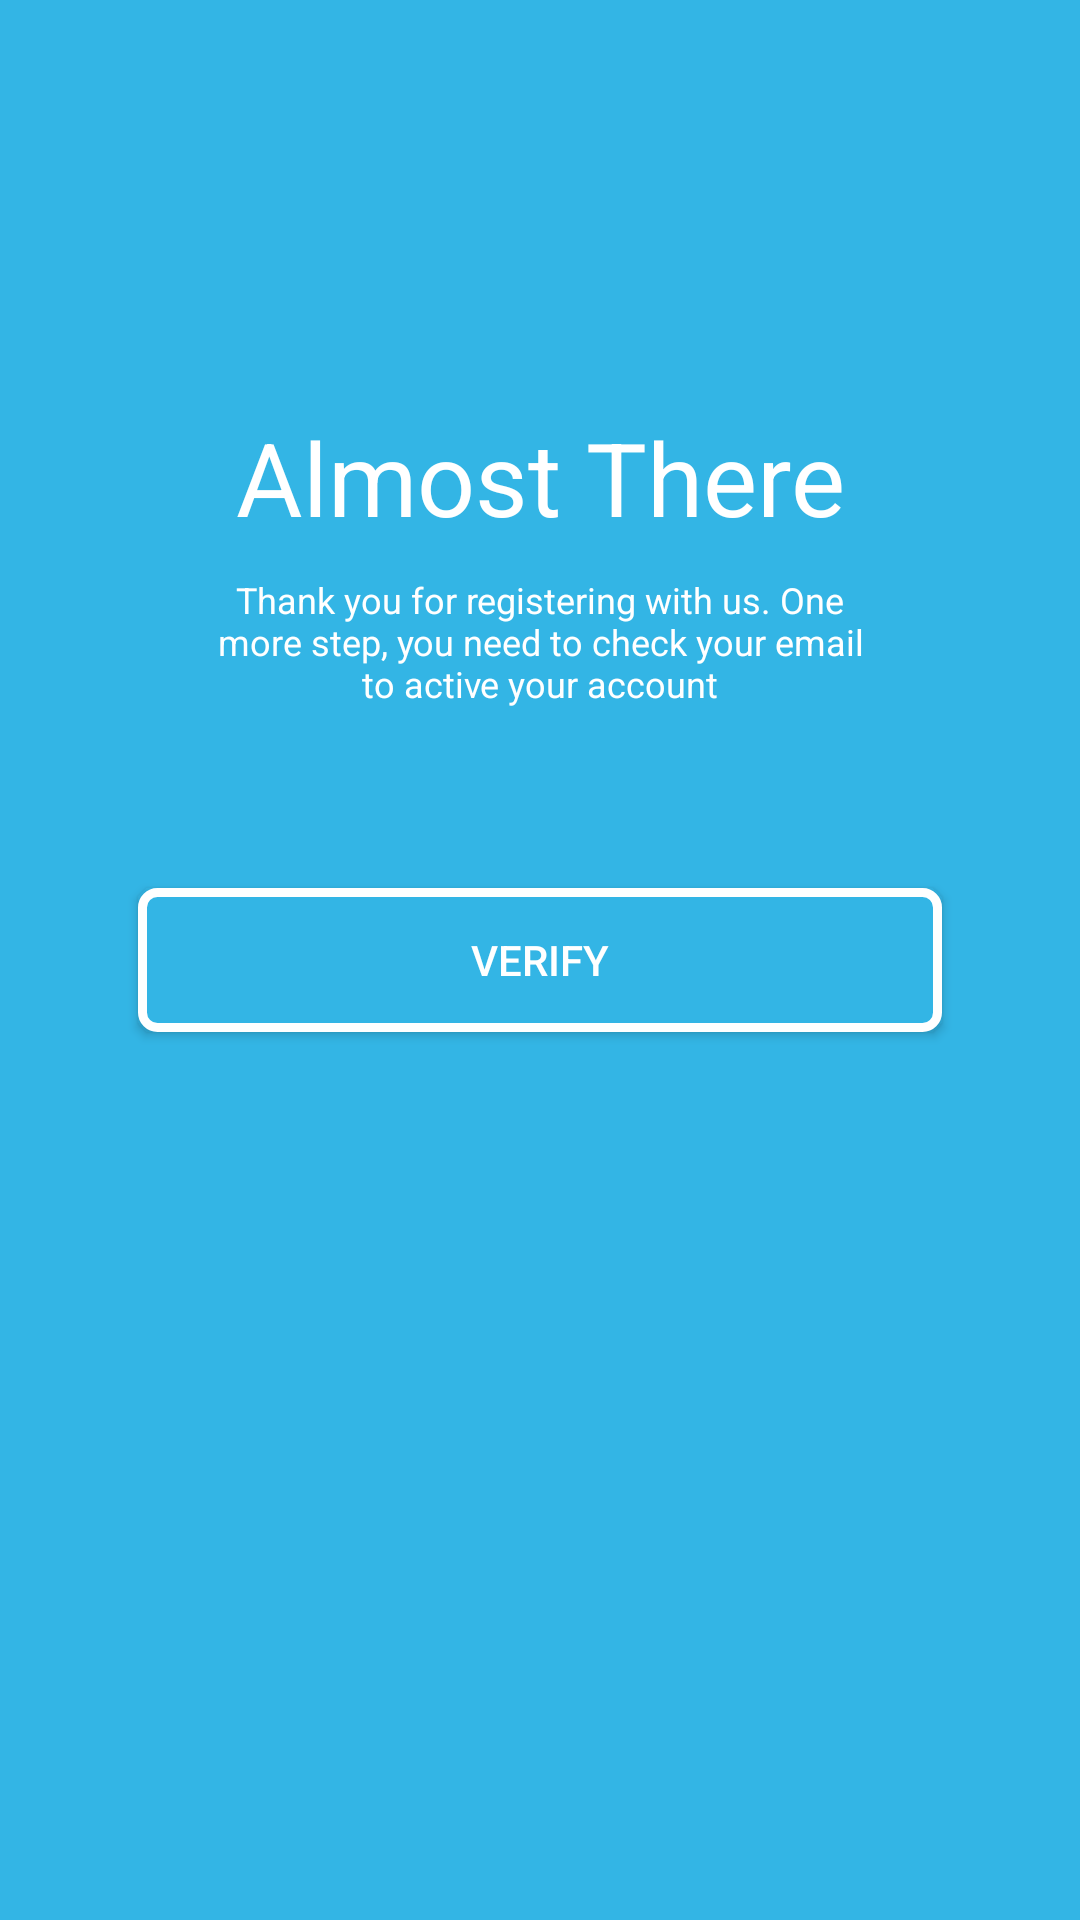

Layout XML and referenced resources for this Android screen:
<!-- AndroidManifest.xml: application theme AppTheme -->
<!-- res/layout/activity_almost.xml -->
<?xml version="1.0" encoding="utf-8"?>
<RelativeLayout xmlns:android="http://schemas.android.com/apk/res/android"
    xmlns:app="http://schemas.android.com/apk/res-auto"
    xmlns:tools="http://schemas.android.com/tools"
    android:layout_width="match_parent"
    android:layout_height="match_parent"
    android:background="@android:color/holo_blue_light"
    android:paddingLeft="16dp"
    android:paddingRight="16dp"
    android:paddingTop="16dp"
    android:paddingBottom="16dp"
    tools:context=".AlmostActivity">
    
    <TextView
        android:id="@+id/txt_almost1"
        android:layout_width="match_parent"
        android:layout_height="wrap_content"
        android:text="Almost There"
        android:textColor="@android:color/white"
        android:textSize="34dp"
        android:layout_above="@id/txt_almost2"
        android:gravity="center"
        android:layout_marginBottom="10dp"/>

    <TextView
        android:id="@+id/txt_almost2"
        android:layout_width="match_parent"
        android:layout_height="wrap_content"
        android:layout_above="@id/btn_almost"
        android:layout_marginBottom="30dp"
        android:paddingLeft="50dp"
        android:paddingRight="50dp"
        android:text="@string/ty"
        android:textAlignment="center"
        android:textColor="@android:color/white"
        android:textSize="12sp"
        android:typeface="sans" />

    <Button
        android:id="@+id/btn_almost"
        android:layout_width="match_parent"
        android:layout_height="wrap_content"
        android:hint="VERIFY"
        android:textColorHint="@android:color/white"
        android:background="@drawable/button_mod"
        android:layout_centerVertical="true"
        android:layout_centerHorizontal="true"
        android:layout_margin="30dp"/>
</RelativeLayout>
<!-- resources referenced by this layout -->
<resources>
  <!-- drawable button_mod (drawable) -->
  <?xml version="1.0" encoding="utf-8"?>
  <shape xmlns:android="http://schemas.android.com/apk/res/android"
      android:shape="rectangle">
  
      <solid android:color="@android:color/holo_blue_light"></solid>
      <stroke android:color="#fff" android:width="3dp"></stroke>
      <corners android:radius="5dp"></corners>
  
  </shape>
  <string name="ty">Thank you for registering with us. One more step, you need to check your email to active your account</string>
  <style name="AppTheme" parent="Theme.AppCompat.Light.NoActionBar">
          
          <item name="colorPrimary">@color/colorPrimary</item>
          <item name="colorPrimaryDark">@color/colorPrimaryDark</item>
          <item name="colorAccent">@color/colorAccent</item>
      </style>
  <color name="colorPrimary">#008577</color>
  <color name="colorPrimaryDark">#00574B</color>
  <color name="colorAccent">#43b3e6</color>
</resources>
